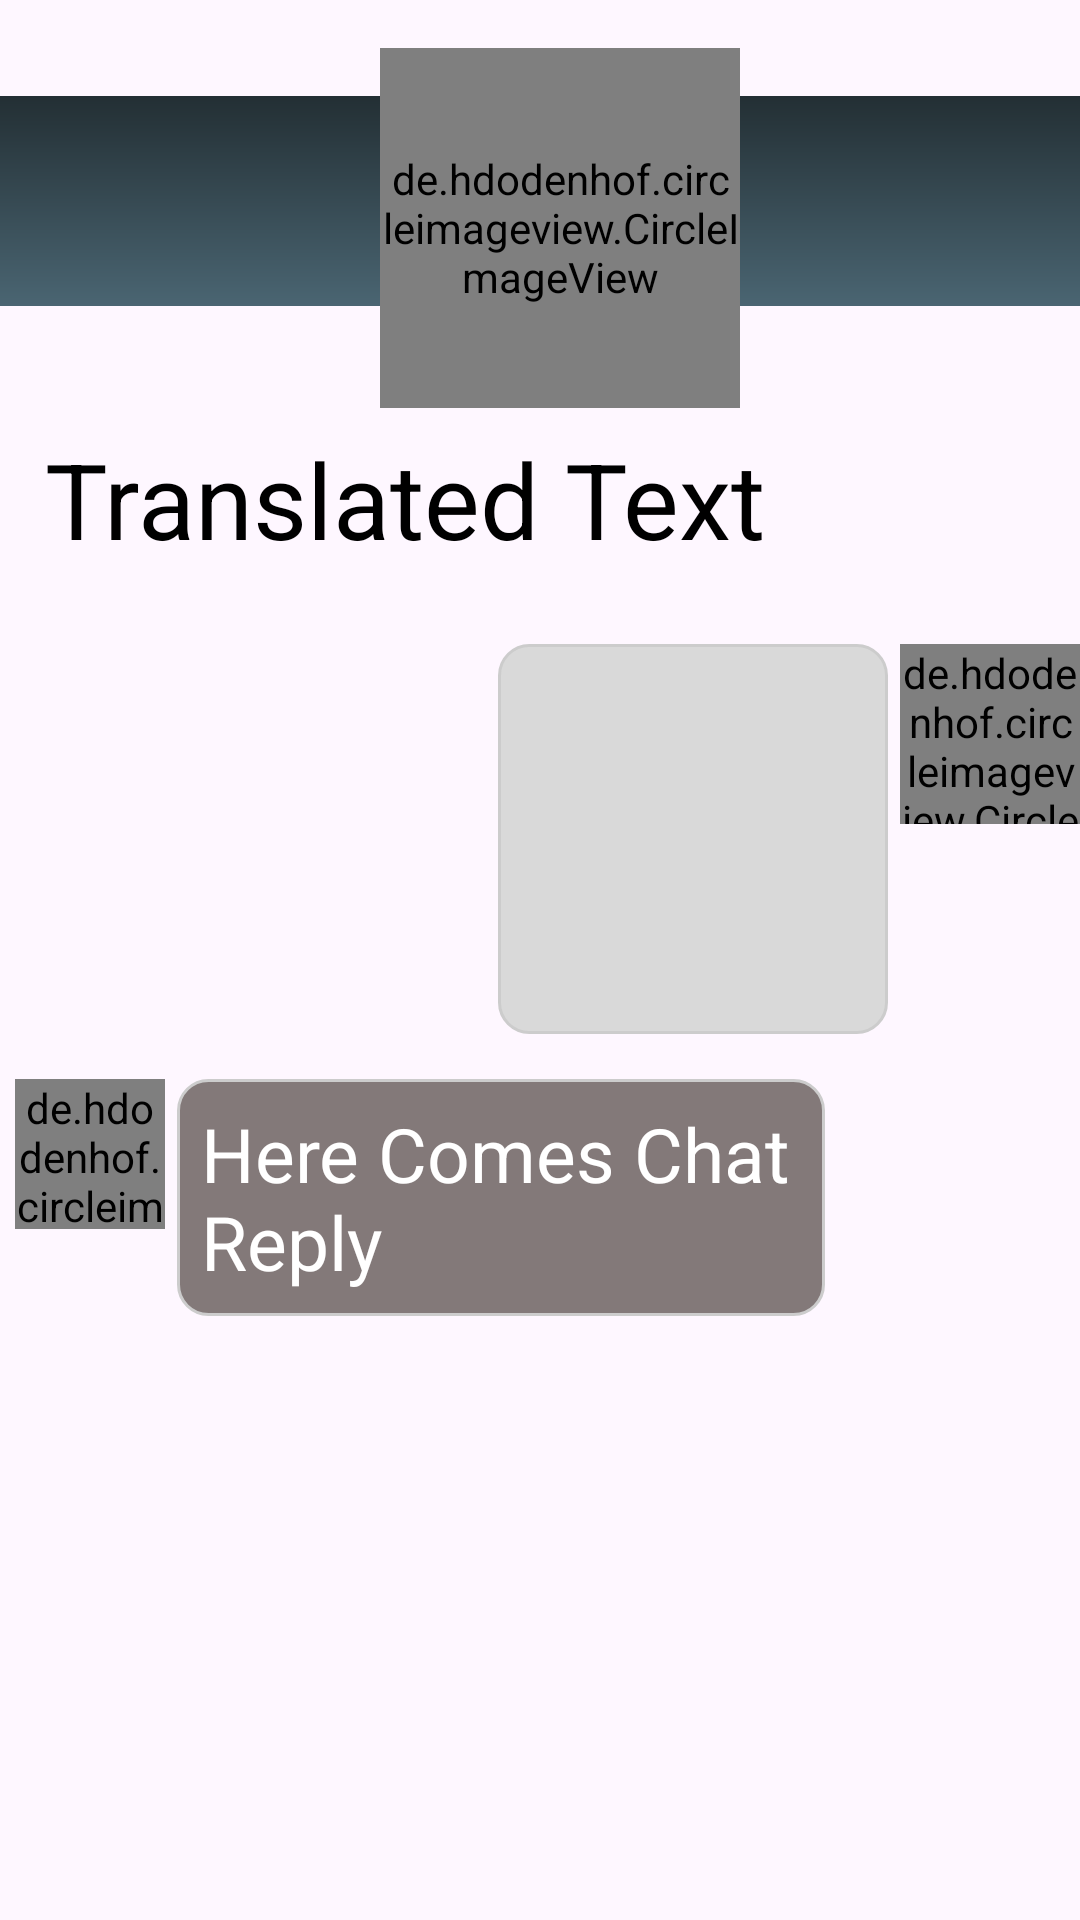

Here is an Android app screen rendered from its layout file. Give the layout XML and the strings, colors and styles it references.
<!-- AndroidManifest.xml: application theme Theme.Edzy -->
<!-- res/layout/translated.xml -->
<?xml version="1.0" encoding="utf-8"?>
<RelativeLayout xmlns:android="http://schemas.android.com/apk/res/android"
    xmlns:app="http://schemas.android.com/apk/res-auto"
    android:layout_width="match_parent"
    android:layout_height="match_parent">
    <LinearLayout
        android:layout_width="match_parent"
        android:layout_height="match_parent"
        android:orientation="vertical">
        <androidx.constraintlayout.widget.ConstraintLayout
            android:layout_width="match_parent"
            android:layout_height="wrap_content"
            android:layout_alignParentTop="true"
            >

            <ImageView
                android:id="@+id/imageView2"
                android:layout_width="match_parent"
                android:layout_height="70dp"
                android:layout_marginTop="32dp"
                android:src="@drawable/background_gradient_dark"
                app:layout_constraintLeft_toLeftOf="parent"
                app:layout_constraintRight_toLeftOf="parent"
                app:layout_constraintTop_toTopOf="parent" />

            <de.hdodenhof.circleimageview.CircleImageView
                android:id="@+id/bot_img"
                android:layout_width="120dp"
                android:layout_height="120dp"
                android:src="@drawable/chat_bot_icon"
                app:layout_constraintBottom_toBottomOf="@id/imageView2"
                app:layout_constraintEnd_toEndOf="parent"
                app:layout_constraintHorizontal_bias="0.73"
                app:layout_constraintStart_toStartOf="@+id/imageView2"
                app:layout_constraintTop_toTopOf="@id/imageView2"
                app:layout_constraintVertical_bias="0.32" />
        </androidx.constraintlayout.widget.ConstraintLayout>
        <TextView
            android:layout_width="wrap_content"
            android:layout_height="wrap_content"
            android:text="Translated Text"
            android:textSize="35dp"
            android:textColor="@color/black"
            android:padding="5dp"
            android:layout_marginLeft="10dp"
            android:layout_marginTop="2dp"/>
        <LinearLayout
            android:layout_marginTop="20dp"
            android:layout_width="match_parent"
            android:layout_height="wrap_content"
            android:gravity="right">
            <ImageView
                android:id="@+id/right_chat_text"
                android:layout_width="130dp"
                android:layout_height="130dp"
                android:layout_marginRight="4dp"
                android:text="User messages"
                android:background="@drawable/shadowbox_curvecorners"

                android:textColor="@color/black"
                android:textSize="18dp" />
            <de.hdodenhof.circleimageview.CircleImageView
                android:id="@+id/profile_icon"
                android:layout_width="60dp"
                android:layout_height="60dp"
                android:src="@drawable/bot_icon"/>
        </LinearLayout>
        <LinearLayout
            android:layout_marginTop="10dp"
            android:padding="5dp"
            android:id="@+id/left_chat_layout"
            android:layout_width="wrap_content"
            android:layout_height="wrap_content"
            android:layout_marginEnd="80dp"
            android:gravity="top">
            <de.hdodenhof.circleimageview.CircleImageView

                android:layout_width="50dp"
                android:layout_height="50dp"
                android:src="@drawable/chat_bot_icon"/>
            <TextView
                android:id="@+id/left_chat_text"
                android:background="@drawable/shadowbox_curvecorners_darktint"
                android:textSize="25dp"
                android:layout_marginLeft="4dp"
                android:layout_width="wrap_content"
                android:layout_height="wrap_content"
                android:text="Here Comes Chat Reply"
                android:textColor="@color/white"
                />
        </LinearLayout>
    </LinearLayout>
</RelativeLayout>
<!-- resources referenced by this layout -->
<resources>
  <!-- drawable background_gradient_dark (drawable) -->
  <?xml version="1.0" encoding="utf-8"?>
  <shape xmlns:android="http://schemas.android.com/apk/res/android"
      android:shape="rectangle">
      <gradient
          android:startColor="#232F34"
          android:endColor="#4A6572"
          android:angle="-45"
          />
  
  
  
  
  </shape>
  <!-- drawable chat_bot_icon: png bitmap (drawable, 6007 bytes) -->
  <!-- drawable shadowbox_curvecorners (drawable) -->
  <?xml version="1.0" encoding="utf-8"?>
  <shape xmlns:android="http://schemas.android.com/apk/res/android"
      android:shape="rectangle">
      <solid android:color="#D9D9D9"/>
      <corners android:radius="10dp"/>
      <padding
          android:left="8dp"
          android:top="8dp"
          android:right="8dp"
          android:bottom="8dp"/>
      <size android:height="48dp"/>
      <stroke
          android:width="1dp"
          android:color="#CCCCCC"/>
  </shape>
  <!-- drawable shadowbox_curvecorners_darktint (drawable) -->
  <?xml version="1.0" encoding="utf-8"?>
  <shape xmlns:android="http://schemas.android.com/apk/res/android"
      android:shape="rectangle">
      <solid android:color="#837979"/>
      <corners android:radius="10dp"/>
      <padding
          android:left="8dp"
          android:top="8dp"
          android:right="8dp"
          android:bottom="8dp"/>
      <size android:height="48dp"/>
      <stroke
          android:width="1dp"
          android:color="#CCCCCC"/>
  </shape>
  <style name="Theme.Edzy" parent="Base.Theme.Edzy" />
  <style name="Base.Theme.Edzy" parent="Theme.Material3.DayNight.NoActionBar">
          
          
      </style>
  <!-- not gathered from this repository: default colours our renderer supplied (Android Studio template values) -->
  <color name="black">#FF000000</color>
  <color name="white">#FFFFFFFF</color>
</resources>
